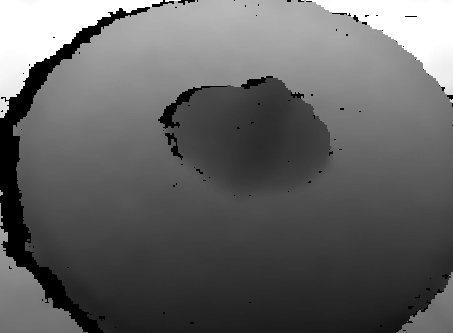

Source data for this figure (header and first rows):
4.790000000000000000e+02, 4.790000000000000000e+02, 4.790000000000000000e+02, 4.790000000000000000e+02, 4.790000000000000000e+02, 4.790000000000000000e+02, 4.790000000000000000e+02, 4.790000000000000000e+02, 4.780000000000000000e+02, 4.780000000000000000e+02, 4.780000000000000000e+02, 4.780000000000000000e+02, 4.780000000000000000e+02, 4.780000000000000000e+02, 4.780000000000000000e+02, 4.780000000000000000e+02, 4.770000000000000000e+02, 4.770000000000000000e+02, 4.770000000000000000e+02, 4.770000000000000000e+02, 4.770000000000000000e+02, 4.760000000000000000e+02, 4.760000000000000000e+02, 4.760000000000000000e+02
4.800000000000000000e+02, 4.800000000000000000e+02, 4.800000000000000000e+02, 4.800000000000000000e+02, 4.800000000000000000e+02, 4.800000000000000000e+02, 4.800000000000000000e+02, 4.800000000000000000e+02, 4.800000000000000000e+02, 4.800000000000000000e+02, 4.800000000000000000e+02, 4.790000000000000000e+02, 4.790000000000000000e+02, 4.790000000000000000e+02, 4.790000000000000000e+02, 4.790000000000000000e+02, 4.790000000000000000e+02, 4.790000000000000000e+02, 4.780000000000000000e+02, 4.780000000000000000e+02, 4.770000000000000000e+02, 4.770000000000000000e+02, 4.770000000000000000e+02, 4.760000000000000000e+02
4.820000000000000000e+02, 4.820000000000000000e+02, 4.820000000000000000e+02, 4.820000000000000000e+02, 4.820000000000000000e+02, 4.800000000000000000e+02, 4.800000000000000000e+02, 4.800000000000000000e+02, 4.800000000000000000e+02, 4.800000000000000000e+02, 4.800000000000000000e+02, 4.790000000000000000e+02, 4.790000000000000000e+02, 4.790000000000000000e+02, 4.790000000000000000e+02, 4.790000000000000000e+02, 4.790000000000000000e+02, 4.790000000000000000e+02, 4.780000000000000000e+02, 4.780000000000000000e+02, 4.770000000000000000e+02, 4.770000000000000000e+02, 4.770000000000000000e+02, 4.760000000000000000e+02
4.820000000000000000e+02, 4.820000000000000000e+02, 4.820000000000000000e+02, 4.820000000000000000e+02, 4.820000000000000000e+02, 4.820000000000000000e+02, 4.820000000000000000e+02, 4.820000000000000000e+02, 4.820000000000000000e+02, 4.820000000000000000e+02, 4.820000000000000000e+02, 4.810000000000000000e+02, 4.810000000000000000e+02, 4.810000000000000000e+02, 4.810000000000000000e+02, 4.810000000000000000e+02, 4.800000000000000000e+02, 4.800000000000000000e+02, 4.790000000000000000e+02, 4.790000000000000000e+02, 4.790000000000000000e+02, 4.780000000000000000e+02, 4.780000000000000000e+02, 4.770000000000000000e+02
4.830000000000000000e+02, 4.830000000000000000e+02, 4.830000000000000000e+02, 4.830000000000000000e+02, 4.840000000000000000e+02, 4.840000000000000000e+02, 4.840000000000000000e+02, 4.840000000000000000e+02, 4.840000000000000000e+02, 4.840000000000000000e+02, 4.830000000000000000e+02, 4.830000000000000000e+02, 4.830000000000000000e+02, 4.830000000000000000e+02, 4.830000000000000000e+02, 4.820000000000000000e+02, 4.820000000000000000e+02, 4.820000000000000000e+02, 4.810000000000000000e+02, 4.800000000000000000e+02, 4.800000000000000000e+02, 4.790000000000000000e+02, 4.790000000000000000e+02, 4.790000000000000000e+02
4.830000000000000000e+02, 4.830000000000000000e+02, 4.830000000000000000e+02, 4.830000000000000000e+02, 4.840000000000000000e+02, 4.840000000000000000e+02, 4.840000000000000000e+02, 4.840000000000000000e+02, 4.840000000000000000e+02, 4.840000000000000000e+02, 4.830000000000000000e+02, 4.830000000000000000e+02, 4.830000000000000000e+02, 4.830000000000000000e+02, 4.830000000000000000e+02, 4.820000000000000000e+02, 4.820000000000000000e+02, 4.820000000000000000e+02, 4.810000000000000000e+02, 4.800000000000000000e+02, 4.800000000000000000e+02, 4.790000000000000000e+02, 4.790000000000000000e+02, 4.790000000000000000e+02
4.840000000000000000e+02, 4.840000000000000000e+02, 4.840000000000000000e+02, 4.840000000000000000e+02, 4.850000000000000000e+02, 4.850000000000000000e+02, 4.840000000000000000e+02, 4.840000000000000000e+02, 4.840000000000000000e+02, 4.850000000000000000e+02, 4.850000000000000000e+02, 4.850000000000000000e+02, 4.850000000000000000e+02, 4.840000000000000000e+02, 4.840000000000000000e+02, 4.840000000000000000e+02, 4.830000000000000000e+02, 4.830000000000000000e+02, 4.820000000000000000e+02, 4.810000000000000000e+02, 4.810000000000000000e+02, 4.800000000000000000e+02, 4.800000000000000000e+02, 4.800000000000000000e+02
4.850000000000000000e+02, 4.850000000000000000e+02, 4.850000000000000000e+02, 4.850000000000000000e+02, 4.860000000000000000e+02, 4.860000000000000000e+02, 4.850000000000000000e+02, 4.850000000000000000e+02, 4.850000000000000000e+02, 4.850000000000000000e+02, 4.850000000000000000e+02, 4.850000000000000000e+02, 4.860000000000000000e+02, 4.860000000000000000e+02, 4.850000000000000000e+02, 4.850000000000000000e+02, 4.830000000000000000e+02, 4.830000000000000000e+02, 4.820000000000000000e+02, 4.810000000000000000e+02, 4.810000000000000000e+02, 4.800000000000000000e+02, 4.800000000000000000e+02, 4.800000000000000000e+02
4.850000000000000000e+02, 4.850000000000000000e+02, 4.850000000000000000e+02, 4.850000000000000000e+02, 4.860000000000000000e+02, 4.860000000000000000e+02, 4.850000000000000000e+02, 4.850000000000000000e+02, 4.850000000000000000e+02, 4.850000000000000000e+02, 4.850000000000000000e+02, 4.850000000000000000e+02, 4.860000000000000000e+02, 4.860000000000000000e+02, 4.850000000000000000e+02, 4.850000000000000000e+02, 4.850000000000000000e+02, 4.850000000000000000e+02, 4.840000000000000000e+02, 4.820000000000000000e+02, 4.820000000000000000e+02, 4.820000000000000000e+02, 4.820000000000000000e+02, 4.820000000000000000e+02
4.870000000000000000e+02, 4.870000000000000000e+02, 4.870000000000000000e+02, 4.870000000000000000e+02, 4.870000000000000000e+02, 4.870000000000000000e+02, 4.860000000000000000e+02, 4.860000000000000000e+02, 4.860000000000000000e+02, 4.860000000000000000e+02, 4.860000000000000000e+02, 4.860000000000000000e+02, 4.870000000000000000e+02, 4.870000000000000000e+02, 4.860000000000000000e+02, 4.860000000000000000e+02, 4.860000000000000000e+02, 4.860000000000000000e+02, 4.850000000000000000e+02, 4.840000000000000000e+02, 4.840000000000000000e+02, 4.840000000000000000e+02, 4.840000000000000000e+02, 4.840000000000000000e+02
4.880000000000000000e+02, 4.880000000000000000e+02, 4.880000000000000000e+02, 4.880000000000000000e+02, 4.880000000000000000e+02, 4.870000000000000000e+02, 4.860000000000000000e+02, 4.860000000000000000e+02, 4.860000000000000000e+02, 4.860000000000000000e+02, 4.860000000000000000e+02, 4.860000000000000000e+02, 4.870000000000000000e+02, 4.870000000000000000e+02, 4.860000000000000000e+02, 4.860000000000000000e+02, 4.860000000000000000e+02, 4.860000000000000000e+02, 4.850000000000000000e+02, 4.840000000000000000e+02, 4.840000000000000000e+02, 4.840000000000000000e+02, 4.840000000000000000e+02, 4.840000000000000000e+02
4.880000000000000000e+02, 4.880000000000000000e+02, 4.880000000000000000e+02, 4.880000000000000000e+02, 4.880000000000000000e+02, 4.880000000000000000e+02, 4.870000000000000000e+02, 4.870000000000000000e+02, 4.870000000000000000e+02, 4.880000000000000000e+02, 4.880000000000000000e+02, 4.880000000000000000e+02, 4.880000000000000000e+02, 4.880000000000000000e+02, 4.880000000000000000e+02, 4.880000000000000000e+02, 4.870000000000000000e+02, 4.870000000000000000e+02, 4.870000000000000000e+02, 4.860000000000000000e+02, 4.860000000000000000e+02, 4.860000000000000000e+02, 4.860000000000000000e+02, 4.860000000000000000e+02
4.890000000000000000e+02, 4.890000000000000000e+02, 4.890000000000000000e+02, 4.890000000000000000e+02, 4.890000000000000000e+02, 4.890000000000000000e+02, 4.890000000000000000e+02, 4.890000000000000000e+02, 4.890000000000000000e+02, 4.890000000000000000e+02, 4.890000000000000000e+02, 4.890000000000000000e+02, 4.890000000000000000e+02, 4.890000000000000000e+02, 4.890000000000000000e+02, 4.890000000000000000e+02, 4.890000000000000000e+02, 4.890000000000000000e+02, 4.890000000000000000e+02, 4.880000000000000000e+02, 4.880000000000000000e+02, 4.880000000000000000e+02, 4.880000000000000000e+02, 4.880000000000000000e+02
4.890000000000000000e+02, 4.890000000000000000e+02, 4.890000000000000000e+02, 4.890000000000000000e+02, 4.890000000000000000e+02, 4.890000000000000000e+02, 4.890000000000000000e+02, 4.890000000000000000e+02, 4.890000000000000000e+02, 4.890000000000000000e+02, 4.890000000000000000e+02, 4.890000000000000000e+02, 4.890000000000000000e+02, 4.890000000000000000e+02, 4.890000000000000000e+02, 4.890000000000000000e+02, 4.890000000000000000e+02, 4.890000000000000000e+02, 4.890000000000000000e+02, 4.880000000000000000e+02, 4.880000000000000000e+02, 4.880000000000000000e+02, 4.880000000000000000e+02, 4.880000000000000000e+02
4.900000000000000000e+02, 4.900000000000000000e+02, 4.900000000000000000e+02, 4.900000000000000000e+02, 4.900000000000000000e+02, 4.900000000000000000e+02, 4.900000000000000000e+02, 4.900000000000000000e+02, 4.900000000000000000e+02, 4.900000000000000000e+02, 4.900000000000000000e+02, 4.900000000000000000e+02, 4.900000000000000000e+02, 4.910000000000000000e+02, 4.910000000000000000e+02, 4.910000000000000000e+02, 4.900000000000000000e+02, 4.900000000000000000e+02, 4.900000000000000000e+02, 4.900000000000000000e+02, 4.900000000000000000e+02, 4.900000000000000000e+02, 4.900000000000000000e+02, 4.900000000000000000e+02
4.920000000000000000e+02, 4.920000000000000000e+02, 4.920000000000000000e+02, 4.920000000000000000e+02, 4.910000000000000000e+02, 4.910000000000000000e+02, 4.910000000000000000e+02, 4.910000000000000000e+02, 4.910000000000000000e+02, 4.910000000000000000e+02, 4.910000000000000000e+02, 4.910000000000000000e+02, 4.910000000000000000e+02, 4.910000000000000000e+02, 4.910000000000000000e+02, 4.910000000000000000e+02, 4.900000000000000000e+02, 4.900000000000000000e+02, 4.900000000000000000e+02, 4.900000000000000000e+02, 4.900000000000000000e+02, 4.900000000000000000e+02, 4.900000000000000000e+02, 4.900000000000000000e+02
4.920000000000000000e+02, 4.920000000000000000e+02, 4.920000000000000000e+02, 4.920000000000000000e+02, 4.910000000000000000e+02, 4.910000000000000000e+02, 4.910000000000000000e+02, 4.910000000000000000e+02, 4.910000000000000000e+02, 4.910000000000000000e+02, 4.910000000000000000e+02, 4.910000000000000000e+02, 4.910000000000000000e+02, 4.910000000000000000e+02, 4.910000000000000000e+02, 4.920000000000000000e+02, 4.910000000000000000e+02, 4.910000000000000000e+02, 4.910000000000000000e+02, 4.910000000000000000e+02, 4.910000000000000000e+02, 4.910000000000000000e+02, 4.910000000000000000e+02, 4.910000000000000000e+02
4.930000000000000000e+02, 4.930000000000000000e+02, 4.930000000000000000e+02, 4.920000000000000000e+02, 4.920000000000000000e+02, 4.920000000000000000e+02, 4.920000000000000000e+02, 4.920000000000000000e+02, 4.920000000000000000e+02, 4.920000000000000000e+02, 4.920000000000000000e+02, 4.920000000000000000e+02, 4.920000000000000000e+02, 4.920000000000000000e+02, 4.920000000000000000e+02, 4.920000000000000000e+02, 4.920000000000000000e+02, 4.920000000000000000e+02, 4.920000000000000000e+02, 4.920000000000000000e+02, 4.920000000000000000e+02, 4.920000000000000000e+02, 4.920000000000000000e+02, 4.920000000000000000e+02
4.930000000000000000e+02, 4.930000000000000000e+02, 4.930000000000000000e+02, 4.920000000000000000e+02, 4.920000000000000000e+02, 4.920000000000000000e+02, 4.920000000000000000e+02, 4.920000000000000000e+02, 4.920000000000000000e+02, 4.920000000000000000e+02, 4.920000000000000000e+02, 4.920000000000000000e+02, 4.920000000000000000e+02, 4.920000000000000000e+02, 4.920000000000000000e+02, 4.920000000000000000e+02, 4.920000000000000000e+02, 4.920000000000000000e+02, 4.920000000000000000e+02, 4.920000000000000000e+02, 4.920000000000000000e+02, 4.920000000000000000e+02, 4.920000000000000000e+02, 4.920000000000000000e+02
4.930000000000000000e+02, 4.930000000000000000e+02, 4.930000000000000000e+02, 4.930000000000000000e+02, 4.930000000000000000e+02, 4.930000000000000000e+02, 4.920000000000000000e+02, 4.920000000000000000e+02, 4.920000000000000000e+02, 4.920000000000000000e+02, 4.920000000000000000e+02, 4.920000000000000000e+02, 4.920000000000000000e+02, 4.920000000000000000e+02, 4.920000000000000000e+02, 4.920000000000000000e+02, 4.920000000000000000e+02, 4.920000000000000000e+02, 4.920000000000000000e+02, 4.920000000000000000e+02, 4.920000000000000000e+02, 4.920000000000000000e+02, 4.920000000000000000e+02, 4.920000000000000000e+02
4.940000000000000000e+02, 4.940000000000000000e+02, 4.940000000000000000e+02, 4.930000000000000000e+02, 4.930000000000000000e+02, 4.930000000000000000e+02, 4.930000000000000000e+02, 4.930000000000000000e+02, 4.930000000000000000e+02, 4.930000000000000000e+02, 4.930000000000000000e+02, 4.930000000000000000e+02, 4.930000000000000000e+02, 4.930000000000000000e+02, 4.920000000000000000e+02, 4.920000000000000000e+02, 4.920000000000000000e+02, 4.920000000000000000e+02, 4.920000000000000000e+02, 4.920000000000000000e+02, 4.930000000000000000e+02, 4.930000000000000000e+02, 4.930000000000000000e+02, 4.930000000000000000e+02
4.940000000000000000e+02, 4.930000000000000000e+02, 4.930000000000000000e+02, 4.930000000000000000e+02, 4.930000000000000000e+02, 4.930000000000000000e+02, 4.930000000000000000e+02, 4.930000000000000000e+02, 4.930000000000000000e+02, 4.930000000000000000e+02, 4.930000000000000000e+02, 4.930000000000000000e+02, 4.930000000000000000e+02, 4.930000000000000000e+02, 4.920000000000000000e+02, 4.920000000000000000e+02, 4.920000000000000000e+02, 4.920000000000000000e+02, 4.920000000000000000e+02, 4.920000000000000000e+02, 4.930000000000000000e+02, 4.930000000000000000e+02, 4.930000000000000000e+02, 4.930000000000000000e+02
4.930000000000000000e+02, 4.930000000000000000e+02, 4.930000000000000000e+02, 4.930000000000000000e+02, 4.930000000000000000e+02, 4.930000000000000000e+02, 4.930000000000000000e+02, 4.930000000000000000e+02, 4.930000000000000000e+02, 4.930000000000000000e+02, 4.930000000000000000e+02, 4.930000000000000000e+02, 4.930000000000000000e+02, 4.930000000000000000e+02, 4.930000000000000000e+02, 4.930000000000000000e+02, 4.930000000000000000e+02, 4.930000000000000000e+02, 4.930000000000000000e+02, 4.930000000000000000e+02, 4.930000000000000000e+02, 4.930000000000000000e+02, 4.930000000000000000e+02, 4.930000000000000000e+02
4.930000000000000000e+02, 4.930000000000000000e+02, 4.930000000000000000e+02, 4.930000000000000000e+02, 4.930000000000000000e+02, 4.930000000000000000e+02, 4.930000000000000000e+02, 4.930000000000000000e+02, 4.930000000000000000e+02, 4.930000000000000000e+02, 4.930000000000000000e+02, 4.930000000000000000e+02, 4.930000000000000000e+02, 4.930000000000000000e+02, 4.930000000000000000e+02, 4.930000000000000000e+02, 4.930000000000000000e+02, 4.930000000000000000e+02, 4.930000000000000000e+02, 4.930000000000000000e+02, 4.930000000000000000e+02, 4.930000000000000000e+02, 4.930000000000000000e+02, 4.930000000000000000e+02
4.920000000000000000e+02, 4.920000000000000000e+02, 4.920000000000000000e+02, 4.920000000000000000e+02, 4.920000000000000000e+02, 4.930000000000000000e+02, 4.930000000000000000e+02, 4.930000000000000000e+02, 4.930000000000000000e+02, 4.930000000000000000e+02, 4.930000000000000000e+02, 4.930000000000000000e+02, 4.930000000000000000e+02, 4.930000000000000000e+02, 4.930000000000000000e+02, 4.930000000000000000e+02, 4.930000000000000000e+02, 4.930000000000000000e+02, 4.930000000000000000e+02, 4.930000000000000000e+02, 4.930000000000000000e+02, 4.930000000000000000e+02, 4.930000000000000000e+02, 4.930000000000000000e+02
4.920000000000000000e+02, 4.920000000000000000e+02, 4.920000000000000000e+02, 4.920000000000000000e+02, 4.920000000000000000e+02, 4.930000000000000000e+02, 4.930000000000000000e+02, 4.930000000000000000e+02, 4.930000000000000000e+02, 4.930000000000000000e+02, 4.930000000000000000e+02, 4.930000000000000000e+02, 4.930000000000000000e+02, 4.930000000000000000e+02, 4.930000000000000000e+02, 4.930000000000000000e+02, 4.930000000000000000e+02, 4.930000000000000000e+02, 4.930000000000000000e+02, 4.930000000000000000e+02, 4.930000000000000000e+02, 4.930000000000000000e+02, 4.930000000000000000e+02, 4.930000000000000000e+02
4.920000000000000000e+02, 4.920000000000000000e+02, 4.920000000000000000e+02, 4.920000000000000000e+02, 4.920000000000000000e+02, 4.920000000000000000e+02, 4.920000000000000000e+02, 4.920000000000000000e+02, 4.920000000000000000e+02, 4.920000000000000000e+02, 4.920000000000000000e+02, 4.920000000000000000e+02, 4.920000000000000000e+02, 4.920000000000000000e+02, 4.920000000000000000e+02, 4.920000000000000000e+02, 4.920000000000000000e+02, 4.920000000000000000e+02, 4.930000000000000000e+02, 4.930000000000000000e+02, 4.930000000000000000e+02, 4.930000000000000000e+02, 4.930000000000000000e+02, 4.930000000000000000e+02
4.910000000000000000e+02, 4.910000000000000000e+02, 4.910000000000000000e+02, 4.910000000000000000e+02, 4.910000000000000000e+02, 4.910000000000000000e+02, 4.910000000000000000e+02, 4.920000000000000000e+02, 4.920000000000000000e+02, 4.920000000000000000e+02, 4.920000000000000000e+02, 4.920000000000000000e+02, 4.920000000000000000e+02, 4.920000000000000000e+02, 4.920000000000000000e+02, 4.920000000000000000e+02, 4.920000000000000000e+02, 4.920000000000000000e+02, 4.920000000000000000e+02, 4.920000000000000000e+02, 4.920000000000000000e+02, 4.920000000000000000e+02, 4.920000000000000000e+02, 4.920000000000000000e+02
4.910000000000000000e+02, 4.910000000000000000e+02, 4.910000000000000000e+02, 4.910000000000000000e+02, 4.910000000000000000e+02, 4.910000000000000000e+02, 4.910000000000000000e+02, 4.920000000000000000e+02, 4.920000000000000000e+02, 4.920000000000000000e+02, 4.920000000000000000e+02, 4.920000000000000000e+02, 4.920000000000000000e+02, 4.920000000000000000e+02, 4.920000000000000000e+02, 4.920000000000000000e+02, 4.920000000000000000e+02, 4.920000000000000000e+02, 4.920000000000000000e+02, 4.920000000000000000e+02, 4.920000000000000000e+02, 4.920000000000000000e+02, 4.920000000000000000e+02, 4.920000000000000000e+02
4.900000000000000000e+02, 4.900000000000000000e+02, 4.900000000000000000e+02, 4.900000000000000000e+02, 4.900000000000000000e+02, 4.900000000000000000e+02, 4.900000000000000000e+02, 4.900000000000000000e+02, 4.910000000000000000e+02, 4.910000000000000000e+02, 4.910000000000000000e+02, 4.910000000000000000e+02, 4.920000000000000000e+02, 4.920000000000000000e+02, 4.920000000000000000e+02, 4.920000000000000000e+02, 4.920000000000000000e+02, 4.920000000000000000e+02, 4.920000000000000000e+02, 4.920000000000000000e+02, 4.920000000000000000e+02, 4.920000000000000000e+02, 4.920000000000000000e+02, 4.910000000000000000e+02
4.890000000000000000e+02, 4.890000000000000000e+02, 4.890000000000000000e+02, 4.890000000000000000e+02, 4.890000000000000000e+02, 4.900000000000000000e+02, 4.900000000000000000e+02, 4.900000000000000000e+02, 4.900000000000000000e+02, 4.900000000000000000e+02, 4.900000000000000000e+02, 4.900000000000000000e+02, 4.900000000000000000e+02, 4.910000000000000000e+02, 4.910000000000000000e+02, 4.920000000000000000e+02, 4.920000000000000000e+02, 4.920000000000000000e+02, 4.920000000000000000e+02, 4.920000000000000000e+02, 4.920000000000000000e+02, 4.920000000000000000e+02, 4.920000000000000000e+02, 4.910000000000000000e+02
4.890000000000000000e+02, 4.890000000000000000e+02, 4.890000000000000000e+02, 4.890000000000000000e+02, 4.890000000000000000e+02, 4.900000000000000000e+02, 4.900000000000000000e+02, 4.900000000000000000e+02, 4.900000000000000000e+02, 4.900000000000000000e+02, 4.900000000000000000e+02, 4.900000000000000000e+02, 4.900000000000000000e+02, 4.910000000000000000e+02, 4.910000000000000000e+02, 4.910000000000000000e+02, 4.910000000000000000e+02, 4.910000000000000000e+02, 4.910000000000000000e+02, 4.910000000000000000e+02, 4.910000000000000000e+02, 4.910000000000000000e+02, 4.910000000000000000e+02, 4.900000000000000000e+02
4.880000000000000000e+02, 4.880000000000000000e+02, 4.880000000000000000e+02, 4.880000000000000000e+02, 4.890000000000000000e+02, 4.890000000000000000e+02, 4.890000000000000000e+02, 4.890000000000000000e+02, 4.890000000000000000e+02, 4.890000000000000000e+02, 4.890000000000000000e+02, 4.890000000000000000e+02, 4.900000000000000000e+02, 4.900000000000000000e+02, 4.900000000000000000e+02, 4.900000000000000000e+02, 4.900000000000000000e+02, 4.900000000000000000e+02, 4.900000000000000000e+02, 4.900000000000000000e+02, 4.900000000000000000e+02, 4.900000000000000000e+02, 4.900000000000000000e+02, 4.900000000000000000e+02
4.870000000000000000e+02, 4.870000000000000000e+02, 4.870000000000000000e+02, 4.870000000000000000e+02, 4.890000000000000000e+02, 4.890000000000000000e+02, 4.890000000000000000e+02, 4.890000000000000000e+02, 4.890000000000000000e+02, 4.890000000000000000e+02, 4.890000000000000000e+02, 4.890000000000000000e+02, 4.900000000000000000e+02, 4.900000000000000000e+02, 4.900000000000000000e+02, 4.900000000000000000e+02, 4.900000000000000000e+02, 4.900000000000000000e+02, 4.900000000000000000e+02, 4.900000000000000000e+02, 4.900000000000000000e+02, 4.900000000000000000e+02, 4.900000000000000000e+02, 4.900000000000000000e+02
4.870000000000000000e+02, 4.870000000000000000e+02, 4.870000000000000000e+02, 4.870000000000000000e+02, 4.870000000000000000e+02, 4.880000000000000000e+02, 4.880000000000000000e+02, 4.880000000000000000e+02, 4.890000000000000000e+02, 4.890000000000000000e+02, 4.890000000000000000e+02, 4.890000000000000000e+02, 4.890000000000000000e+02, 4.890000000000000000e+02, 4.890000000000000000e+02, 4.890000000000000000e+02, 4.890000000000000000e+02, 4.890000000000000000e+02, 4.890000000000000000e+02, 4.890000000000000000e+02, 4.890000000000000000e+02, 4.890000000000000000e+02, 4.890000000000000000e+02, 4.890000000000000000e+02
4.870000000000000000e+02, 4.870000000000000000e+02, 4.870000000000000000e+02, 4.870000000000000000e+02, 4.870000000000000000e+02, 4.870000000000000000e+02, 4.870000000000000000e+02, 4.870000000000000000e+02, 4.870000000000000000e+02, 4.870000000000000000e+02, 4.880000000000000000e+02, 4.880000000000000000e+02, 4.880000000000000000e+02, 4.880000000000000000e+02, 4.880000000000000000e+02, 4.880000000000000000e+02, 4.880000000000000000e+02, 4.880000000000000000e+02, 4.880000000000000000e+02, 4.880000000000000000e+02, 4.880000000000000000e+02, 4.880000000000000000e+02, 4.880000000000000000e+02, 4.880000000000000000e+02
4.870000000000000000e+02, 4.870000000000000000e+02, 4.870000000000000000e+02, 4.870000000000000000e+02, 4.870000000000000000e+02, 4.870000000000000000e+02, 4.870000000000000000e+02, 4.870000000000000000e+02, 4.870000000000000000e+02, 4.870000000000000000e+02, 4.880000000000000000e+02, 4.880000000000000000e+02, 4.880000000000000000e+02, 4.880000000000000000e+02, 4.880000000000000000e+02, 4.880000000000000000e+02, 4.880000000000000000e+02, 4.880000000000000000e+02, 4.880000000000000000e+02, 4.880000000000000000e+02, 4.880000000000000000e+02, 4.880000000000000000e+02, 4.880000000000000000e+02, 4.880000000000000000e+02
4.860000000000000000e+02, 4.850000000000000000e+02, 4.850000000000000000e+02, 4.850000000000000000e+02, 4.860000000000000000e+02, 4.860000000000000000e+02, 4.860000000000000000e+02, 4.860000000000000000e+02, 4.860000000000000000e+02, 4.860000000000000000e+02, 4.870000000000000000e+02, 4.870000000000000000e+02, 4.870000000000000000e+02, 4.870000000000000000e+02, 4.870000000000000000e+02, 4.870000000000000000e+02, 4.870000000000000000e+02, 4.870000000000000000e+02, 4.870000000000000000e+02, 4.870000000000000000e+02, 4.870000000000000000e+02, 4.870000000000000000e+02, 4.870000000000000000e+02, 4.870000000000000000e+02
4.850000000000000000e+02, 4.850000000000000000e+02, 4.850000000000000000e+02, 4.850000000000000000e+02, 4.850000000000000000e+02, 4.850000000000000000e+02, 4.850000000000000000e+02, 4.850000000000000000e+02, 4.850000000000000000e+02, 4.850000000000000000e+02, 4.850000000000000000e+02, 4.850000000000000000e+02, 4.850000000000000000e+02, 4.850000000000000000e+02, 4.850000000000000000e+02, 4.870000000000000000e+02, 4.870000000000000000e+02, 4.870000000000000000e+02, 4.870000000000000000e+02, 4.870000000000000000e+02, 4.870000000000000000e+02, 4.870000000000000000e+02, 4.870000000000000000e+02, 4.870000000000000000e+02
4.850000000000000000e+02, 4.850000000000000000e+02, 4.850000000000000000e+02, 4.850000000000000000e+02, 4.850000000000000000e+02, 4.850000000000000000e+02, 4.850000000000000000e+02, 4.850000000000000000e+02, 4.850000000000000000e+02, 4.850000000000000000e+02, 4.850000000000000000e+02, 4.850000000000000000e+02, 4.850000000000000000e+02, 4.850000000000000000e+02, 4.850000000000000000e+02, 4.850000000000000000e+02, 4.850000000000000000e+02, 4.850000000000000000e+02, 4.850000000000000000e+02, 4.850000000000000000e+02, 4.860000000000000000e+02, 4.860000000000000000e+02, 4.860000000000000000e+02, 4.860000000000000000e+02
4.840000000000000000e+02, 4.840000000000000000e+02, 4.840000000000000000e+02, 4.840000000000000000e+02, 4.840000000000000000e+02, 4.840000000000000000e+02, 4.840000000000000000e+02, 4.840000000000000000e+02, 4.840000000000000000e+02, 4.840000000000000000e+02, 4.840000000000000000e+02, 4.840000000000000000e+02, 4.850000000000000000e+02, 4.850000000000000000e+02, 4.850000000000000000e+02, 4.850000000000000000e+02, 4.850000000000000000e+02, 4.850000000000000000e+02, 4.850000000000000000e+02, 4.850000000000000000e+02, 4.850000000000000000e+02, 4.850000000000000000e+02, 4.850000000000000000e+02, 4.850000000000000000e+02
4.830000000000000000e+02, 4.830000000000000000e+02, 4.840000000000000000e+02, 4.840000000000000000e+02, 4.840000000000000000e+02, 4.840000000000000000e+02, 4.840000000000000000e+02, 4.840000000000000000e+02, 4.840000000000000000e+02, 4.840000000000000000e+02, 4.840000000000000000e+02, 4.840000000000000000e+02, 4.850000000000000000e+02, 4.850000000000000000e+02, 4.850000000000000000e+02, 4.850000000000000000e+02, 4.850000000000000000e+02, 4.850000000000000000e+02, 4.850000000000000000e+02, 4.850000000000000000e+02, 4.850000000000000000e+02, 4.850000000000000000e+02, 4.850000000000000000e+02, 4.850000000000000000e+02
4.830000000000000000e+02, 4.830000000000000000e+02, 4.830000000000000000e+02, 4.830000000000000000e+02, 4.830000000000000000e+02, 4.830000000000000000e+02, 4.830000000000000000e+02, 4.830000000000000000e+02, 4.840000000000000000e+02, 4.830000000000000000e+02, 4.830000000000000000e+02, 4.830000000000000000e+02, 4.840000000000000000e+02, 4.840000000000000000e+02, 4.840000000000000000e+02, 4.840000000000000000e+02, 4.840000000000000000e+02, 4.840000000000000000e+02, 4.840000000000000000e+02, 4.840000000000000000e+02, 4.840000000000000000e+02, 4.840000000000000000e+02, 4.840000000000000000e+02, 4.840000000000000000e+02
4.820000000000000000e+02, 4.820000000000000000e+02, 4.820000000000000000e+02, 4.820000000000000000e+02, 4.820000000000000000e+02, 4.820000000000000000e+02, 4.820000000000000000e+02, 4.820000000000000000e+02, 4.820000000000000000e+02, 4.820000000000000000e+02, 4.820000000000000000e+02, 4.820000000000000000e+02, 4.820000000000000000e+02, 4.830000000000000000e+02, 4.830000000000000000e+02, 4.830000000000000000e+02, 4.830000000000000000e+02, 4.830000000000000000e+02, 4.830000000000000000e+02, 4.830000000000000000e+02, 4.830000000000000000e+02, 4.830000000000000000e+02, 4.830000000000000000e+02, 4.830000000000000000e+02
4.820000000000000000e+02, 4.820000000000000000e+02, 4.820000000000000000e+02, 4.820000000000000000e+02, 4.820000000000000000e+02, 4.820000000000000000e+02, 4.820000000000000000e+02, 4.820000000000000000e+02, 4.820000000000000000e+02, 4.820000000000000000e+02, 4.820000000000000000e+02, 4.820000000000000000e+02, 4.820000000000000000e+02, 4.830000000000000000e+02, 4.830000000000000000e+02, 4.830000000000000000e+02, 4.830000000000000000e+02, 4.830000000000000000e+02, 4.830000000000000000e+02, 4.830000000000000000e+02, 4.830000000000000000e+02, 4.830000000000000000e+02, 4.830000000000000000e+02, 4.830000000000000000e+02
4.810000000000000000e+02, 4.810000000000000000e+02, 4.810000000000000000e+02, 4.810000000000000000e+02, 4.810000000000000000e+02, 4.810000000000000000e+02, 4.810000000000000000e+02, 4.810000000000000000e+02, 4.810000000000000000e+02, 4.810000000000000000e+02, 4.820000000000000000e+02, 4.810000000000000000e+02, 4.810000000000000000e+02, 4.820000000000000000e+02, 4.820000000000000000e+02, 4.820000000000000000e+02, 4.820000000000000000e+02, 4.820000000000000000e+02, 4.820000000000000000e+02, 4.820000000000000000e+02, 4.820000000000000000e+02, 4.820000000000000000e+02, 4.820000000000000000e+02, 4.820000000000000000e+02
4.800000000000000000e+02, 4.800000000000000000e+02, 4.800000000000000000e+02, 4.800000000000000000e+02, 4.800000000000000000e+02, 4.800000000000000000e+02, 4.800000000000000000e+02, 4.800000000000000000e+02, 4.800000000000000000e+02, 4.800000000000000000e+02, 4.800000000000000000e+02, 4.800000000000000000e+02, 4.800000000000000000e+02, 4.820000000000000000e+02, 4.820000000000000000e+02, 4.820000000000000000e+02, 4.820000000000000000e+02, 4.820000000000000000e+02, 4.820000000000000000e+02, 4.820000000000000000e+02, 4.820000000000000000e+02, 4.820000000000000000e+02, 4.820000000000000000e+02, 4.820000000000000000e+02
4.800000000000000000e+02, 4.800000000000000000e+02, 4.800000000000000000e+02, 4.800000000000000000e+02, 4.800000000000000000e+02, 4.800000000000000000e+02, 4.800000000000000000e+02, 4.800000000000000000e+02, 4.800000000000000000e+02, 4.800000000000000000e+02, 4.800000000000000000e+02, 4.800000000000000000e+02, 4.800000000000000000e+02, 4.800000000000000000e+02, 4.800000000000000000e+02, 4.800000000000000000e+02, 4.800000000000000000e+02, 4.810000000000000000e+02, 4.810000000000000000e+02, 4.810000000000000000e+02, 4.810000000000000000e+02, 4.810000000000000000e+02, 4.810000000000000000e+02, 4.810000000000000000e+02
4.800000000000000000e+02, 4.790000000000000000e+02, 4.790000000000000000e+02, 4.790000000000000000e+02, 4.790000000000000000e+02, 4.790000000000000000e+02, 4.790000000000000000e+02, 4.790000000000000000e+02, 4.790000000000000000e+02, 4.790000000000000000e+02, 4.790000000000000000e+02, 4.790000000000000000e+02, 4.790000000000000000e+02, 4.790000000000000000e+02, 4.790000000000000000e+02, 4.790000000000000000e+02, 4.790000000000000000e+02, 4.790000000000000000e+02, 4.800000000000000000e+02, 4.800000000000000000e+02, 4.800000000000000000e+02, 4.800000000000000000e+02, 4.800000000000000000e+02, 4.800000000000000000e+02
4.790000000000000000e+02, 4.790000000000000000e+02, 4.790000000000000000e+02, 4.790000000000000000e+02, 4.790000000000000000e+02, 4.790000000000000000e+02, 4.790000000000000000e+02, 4.790000000000000000e+02, 4.790000000000000000e+02, 4.790000000000000000e+02, 4.790000000000000000e+02, 4.790000000000000000e+02, 4.790000000000000000e+02, 4.790000000000000000e+02, 4.790000000000000000e+02, 4.790000000000000000e+02, 4.790000000000000000e+02, 4.790000000000000000e+02, 4.800000000000000000e+02, 4.800000000000000000e+02, 4.800000000000000000e+02, 4.800000000000000000e+02, 4.800000000000000000e+02, 4.800000000000000000e+02
4.790000000000000000e+02, 4.780000000000000000e+02, 4.780000000000000000e+02, 4.780000000000000000e+02, 4.780000000000000000e+02, 4.780000000000000000e+02, 4.770000000000000000e+02, 4.770000000000000000e+02, 4.770000000000000000e+02, 4.770000000000000000e+02, 4.770000000000000000e+02, 4.770000000000000000e+02, 4.770000000000000000e+02, 4.770000000000000000e+02, 4.770000000000000000e+02, 4.780000000000000000e+02, 4.780000000000000000e+02, 4.780000000000000000e+02, 4.790000000000000000e+02, 4.790000000000000000e+02, 4.790000000000000000e+02, 4.790000000000000000e+02, 4.790000000000000000e+02, 4.790000000000000000e+02
4.780000000000000000e+02, 4.780000000000000000e+02, 4.780000000000000000e+02, 4.770000000000000000e+02, 4.770000000000000000e+02, 4.770000000000000000e+02, 4.770000000000000000e+02, 4.770000000000000000e+02, 4.770000000000000000e+02, 4.770000000000000000e+02, 4.770000000000000000e+02, 4.770000000000000000e+02, 4.770000000000000000e+02, 4.770000000000000000e+02, 4.770000000000000000e+02, 4.770000000000000000e+02, 4.770000000000000000e+02, 4.770000000000000000e+02, 4.780000000000000000e+02, 4.780000000000000000e+02, 4.780000000000000000e+02, 4.780000000000000000e+02, 4.780000000000000000e+02, 4.780000000000000000e+02
4.780000000000000000e+02, 4.780000000000000000e+02, 4.780000000000000000e+02, 4.770000000000000000e+02, 4.770000000000000000e+02, 4.770000000000000000e+02, 4.770000000000000000e+02, 4.770000000000000000e+02, 4.770000000000000000e+02, 4.770000000000000000e+02, 4.770000000000000000e+02, 4.770000000000000000e+02, 4.770000000000000000e+02, 4.770000000000000000e+02, 4.770000000000000000e+02, 4.770000000000000000e+02, 4.770000000000000000e+02, 4.770000000000000000e+02, 4.780000000000000000e+02, 4.780000000000000000e+02, 4.780000000000000000e+02, 4.780000000000000000e+02, 4.780000000000000000e+02, 4.780000000000000000e+02
4.770000000000000000e+02, 4.770000000000000000e+02, 4.770000000000000000e+02, 4.770000000000000000e+02, 4.760000000000000000e+02, 4.760000000000000000e+02, 4.760000000000000000e+02, 4.760000000000000000e+02, 4.760000000000000000e+02, 4.760000000000000000e+02, 4.760000000000000000e+02, 4.760000000000000000e+02, 4.760000000000000000e+02, 4.760000000000000000e+02, 4.760000000000000000e+02, 4.760000000000000000e+02, 4.760000000000000000e+02, 4.770000000000000000e+02, 4.770000000000000000e+02, 4.770000000000000000e+02, 4.770000000000000000e+02, 4.770000000000000000e+02, 4.770000000000000000e+02, 4.770000000000000000e+02
4.770000000000000000e+02, 4.760000000000000000e+02, 4.760000000000000000e+02, 4.760000000000000000e+02, 4.760000000000000000e+02, 4.760000000000000000e+02, 4.760000000000000000e+02, 4.760000000000000000e+02, 4.760000000000000000e+02, 4.760000000000000000e+02, 4.760000000000000000e+02, 4.760000000000000000e+02, 4.760000000000000000e+02, 4.760000000000000000e+02, 4.760000000000000000e+02, 4.760000000000000000e+02, 4.760000000000000000e+02, 4.770000000000000000e+02, 4.770000000000000000e+02, 4.770000000000000000e+02, 4.770000000000000000e+02, 4.770000000000000000e+02, 4.770000000000000000e+02, 4.770000000000000000e+02
4.770000000000000000e+02, 4.760000000000000000e+02, 4.760000000000000000e+02, 4.760000000000000000e+02, 4.760000000000000000e+02, 4.760000000000000000e+02, 4.760000000000000000e+02, 4.760000000000000000e+02, 4.760000000000000000e+02, 4.760000000000000000e+02, 4.760000000000000000e+02, 4.760000000000000000e+02, 4.760000000000000000e+02, 4.760000000000000000e+02, 4.760000000000000000e+02, 4.760000000000000000e+02, 4.760000000000000000e+02, 4.760000000000000000e+02, 4.760000000000000000e+02, 4.760000000000000000e+02, 4.770000000000000000e+02, 4.770000000000000000e+02, 4.770000000000000000e+02, 4.770000000000000000e+02
4.760000000000000000e+02, 4.760000000000000000e+02, 4.760000000000000000e+02, 4.760000000000000000e+02, 4.760000000000000000e+02, 4.760000000000000000e+02, 4.750000000000000000e+02, 4.750000000000000000e+02, 4.750000000000000000e+02, 4.750000000000000000e+02, 4.750000000000000000e+02, 4.750000000000000000e+02, 4.750000000000000000e+02, 4.750000000000000000e+02, 4.750000000000000000e+02, 4.750000000000000000e+02, 4.750000000000000000e+02, 4.750000000000000000e+02, 4.760000000000000000e+02, 4.760000000000000000e+02, 4.760000000000000000e+02, 4.760000000000000000e+02, 4.760000000000000000e+02, 4.760000000000000000e+02
4.760000000000000000e+02, 4.760000000000000000e+02, 4.760000000000000000e+02, 4.760000000000000000e+02, 4.760000000000000000e+02, 4.760000000000000000e+02, 4.750000000000000000e+02, 4.750000000000000000e+02, 4.750000000000000000e+02, 4.750000000000000000e+02, 4.750000000000000000e+02, 4.750000000000000000e+02, 4.750000000000000000e+02, 4.750000000000000000e+02, 4.750000000000000000e+02, 4.750000000000000000e+02, 4.750000000000000000e+02, 4.750000000000000000e+02, 4.760000000000000000e+02, 4.760000000000000000e+02, 4.760000000000000000e+02, 4.760000000000000000e+02, 4.760000000000000000e+02, 4.760000000000000000e+02
4.760000000000000000e+02, 4.760000000000000000e+02, 4.760000000000000000e+02, 4.750000000000000000e+02, 4.750000000000000000e+02, 4.750000000000000000e+02, 4.750000000000000000e+02, 4.750000000000000000e+02, 4.750000000000000000e+02, 4.750000000000000000e+02, 4.750000000000000000e+02, 4.750000000000000000e+02, 4.750000000000000000e+02, 4.750000000000000000e+02, 4.750000000000000000e+02, 4.750000000000000000e+02, 4.750000000000000000e+02, 4.750000000000000000e+02, 4.750000000000000000e+02, 4.750000000000000000e+02, 4.750000000000000000e+02, 4.750000000000000000e+02, 4.750000000000000000e+02, 4.750000000000000000e+02
4.750000000000000000e+02, 4.750000000000000000e+02, 4.750000000000000000e+02, 4.750000000000000000e+02, 4.750000000000000000e+02, 4.750000000000000000e+02, 4.750000000000000000e+02, 4.750000000000000000e+02, 4.750000000000000000e+02, 4.740000000000000000e+02, 4.740000000000000000e+02, 4.740000000000000000e+02, 4.740000000000000000e+02, 4.740000000000000000e+02, 4.740000000000000000e+02, 4.740000000000000000e+02, 4.740000000000000000e+02, 4.750000000000000000e+02, 4.750000000000000000e+02, 4.750000000000000000e+02, 4.750000000000000000e+02, 4.750000000000000000e+02, 4.750000000000000000e+02, 4.750000000000000000e+02
4.750000000000000000e+02, 4.750000000000000000e+02, 4.750000000000000000e+02, 4.750000000000000000e+02, 4.750000000000000000e+02, 4.750000000000000000e+02, 4.750000000000000000e+02, 4.750000000000000000e+02, 4.750000000000000000e+02, 4.740000000000000000e+02, 4.740000000000000000e+02, 4.740000000000000000e+02, 4.740000000000000000e+02, 4.740000000000000000e+02, 4.740000000000000000e+02, 4.740000000000000000e+02, 4.740000000000000000e+02, 4.750000000000000000e+02, 4.750000000000000000e+02, 4.750000000000000000e+02, 4.750000000000000000e+02, 4.750000000000000000e+02, 4.750000000000000000e+02, 4.750000000000000000e+02
... 272 more rows
